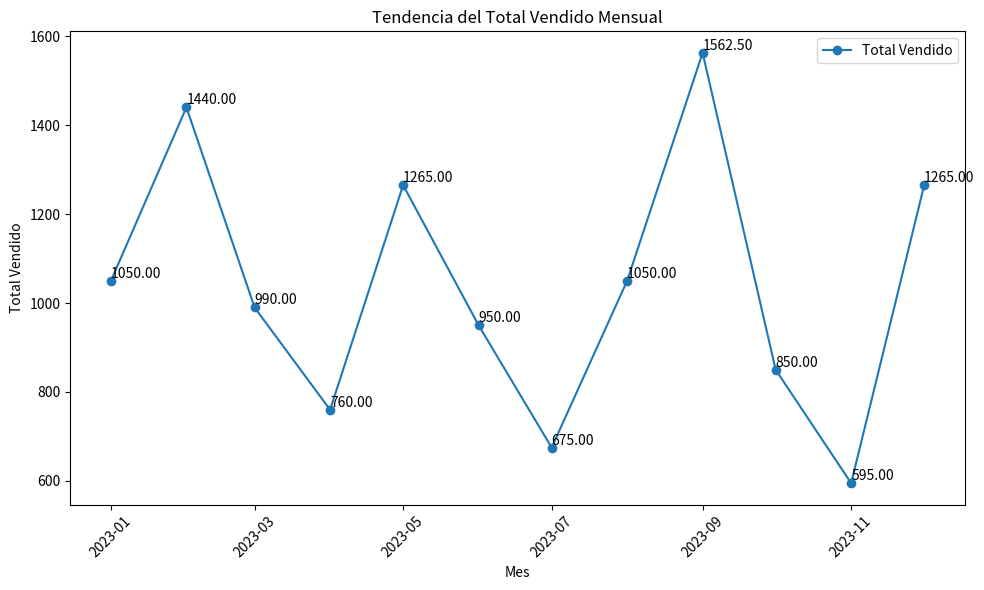

The script that saved this image:
import pandas as pd
import matplotlib.pyplot as plt

data = {
    "Mes": ["01-2023", "02-2023", "03-2023", "04-2023", "05-2023", "06-2023", "07-2023", "08-2023", "09-2023", "10-2023", "11-2023", "12-2023"],
    "Producto": ["Producto A", "Producto B", "Producto A", "Producto C", "Producto B", "Producto A", "Producto C", "Producto A", "Producto B", "Producto A", "Producto C", "Producto B"],
    "Cantidad Vendida": [100, 120, 90, 80, 110, 95, 75, 105, 125, 85, 70, 115],
    "Precio Unitario": [10.5, 12.0, 11.0, 9.5, 11.5, 10.0, 9.0, 10.0, 12.5, 10.0, 8.5, 11.0]
}

df = pd.DataFrame(data)

# Calcular el total vendido (cantidad * precio unitario)
df['Total Vendido'] = df['Cantidad Vendida'] * df['Precio Unitario']

# Convertir el campo "Mes" a tipo datetime
df['Mes'] = pd.to_datetime(df['Mes'], format='%m-%Y')

# Crear una figura y ejes para el gráfico
fig, ax = plt.subplots(figsize=(10, 6))

# Crear un gráfico de línea para mostrar la tendencia del total vendido
ax.plot(df['Mes'], df['Total Vendido'], marker='o', label='Total Vendido')

# Agregar etiquetas en cada punto del total vendido
for i, total in enumerate(df['Total Vendido']):
    ax.text(df['Mes'][i], total, f'{total:.2f}', ha='left', va='bottom')

# Configurar etiquetas y título del gráfico
ax.set_xlabel('Mes')
ax.set_ylabel('Total Vendido')
ax.set_title('Tendencia del Total Vendido Mensual')

# Ordenar el DataFrame por el campo "Mes"
df = df.sort_values('Mes')

# Rotar las etiquetas del eje x para una mejor visualización
plt.xticks(rotation=45)

# Mostrar una leyenda en el gráfico
ax.legend()

# Mostrar el gráfico
plt.tight_layout()
plt.show()
